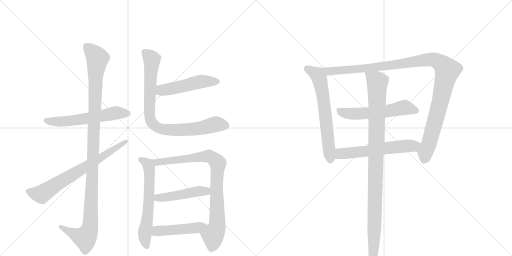
t = 0.00 s
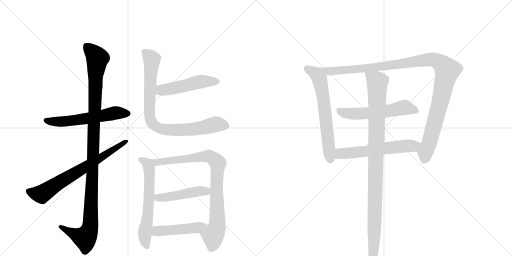
t = 2.37 s
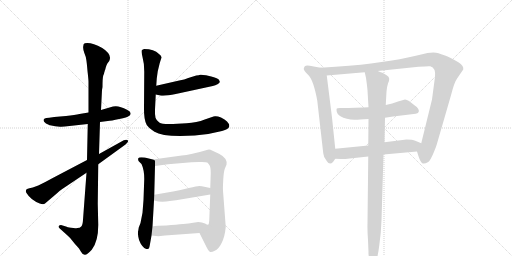
t = 4.74 s
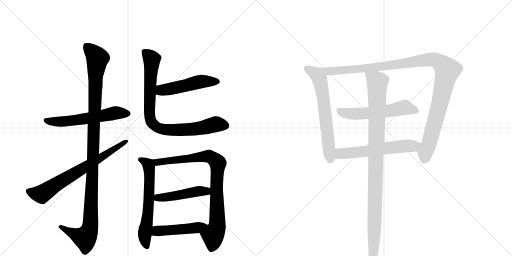
t = 7.11 s
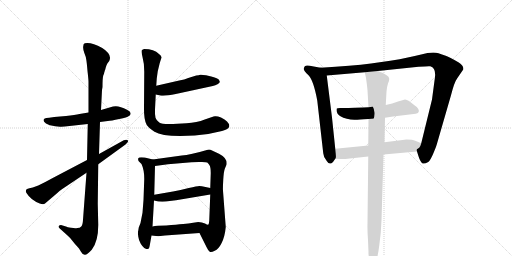
t = 9.48 s
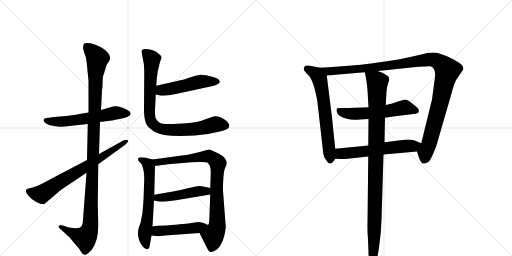
t = 11.85 s

The animated SVG that drew these frames (rendered in a browser with its animation timeline set to each time). Animation: 14 CSS @keyframes rules; one cycle of 11.85 s.

<svg version="1.1" viewBox="0 0 2048 1024" xmlns="http://www.w3.org/2000/svg">
  <g stroke="lightgray" stroke-dasharray="1,1" stroke-width="1" transform="scale(4, 4)">
    <line x1="0" y1="0" x2="256" y2="256"></line>
    <line x1="256" y1="0" x2="0" y2="256"></line>
    <line x1="128" y1="0" x2="128" y2="256"></line>
    <line x1="0" y1="128" x2="256" y2="128"></line>
    <line x1="256" y1="0" x2="512" y2="256"></line>
    <line x1="512" y1="0" x2="256" y2="256"></line>
    <line x1="384" y1="0" x2="384" y2="256"></line>
    <line x1="256" y1="128" x2="512" y2="128"></line>
  </g>
<g transform="scale(1, -1) translate(0, -850)">
   <style type="text/css">
    @keyframes keyframes0 {
      from {
       stroke: black;
       stroke-dashoffset: 585;
       stroke-width: 128;
       }
       66% {
       animation-timing-function: step-end;
       stroke: black;
       stroke-dashoffset: 0;
       stroke-width: 128;
       }
       to {
       stroke: black;
       stroke-width: 1024;
       }
       }
       #make-me-a-hanzi-animation-0 {
         animation: keyframes0 0.726074s both;
         animation-delay: 0.000000s;
         animation-timing-function: linear;
       }
    @keyframes keyframes1 {
      from {
       stroke: black;
       stroke-dashoffset: 1153;
       stroke-width: 128;
       }
       79% {
       animation-timing-function: step-end;
       stroke: black;
       stroke-dashoffset: 0;
       stroke-width: 128;
       }
       to {
       stroke: black;
       stroke-width: 1024;
       }
       }
       #make-me-a-hanzi-animation-1 {
         animation: keyframes1 1.188314s both;
         animation-delay: 0.726074s;
         animation-timing-function: linear;
       }
    @keyframes keyframes2 {
      from {
       stroke: black;
       stroke-dashoffset: 711;
       stroke-width: 128;
       }
       70% {
       animation-timing-function: step-end;
       stroke: black;
       stroke-dashoffset: 0;
       stroke-width: 128;
       }
       to {
       stroke: black;
       stroke-width: 1024;
       }
       }
       #make-me-a-hanzi-animation-2 {
         animation: keyframes2 0.828613s both;
         animation-delay: 1.914388s;
         animation-timing-function: linear;
       }
    @keyframes keyframes3 {
      from {
       stroke: black;
       stroke-dashoffset: 502;
       stroke-width: 128;
       }
       62% {
       animation-timing-function: step-end;
       stroke: black;
       stroke-dashoffset: 0;
       stroke-width: 128;
       }
       to {
       stroke: black;
       stroke-width: 1024;
       }
       }
       #make-me-a-hanzi-animation-3 {
         animation: keyframes3 0.658529s both;
         animation-delay: 2.743001s;
         animation-timing-function: linear;
       }
    @keyframes keyframes4 {
      from {
       stroke: black;
       stroke-dashoffset: 863;
       stroke-width: 128;
       }
       74% {
       animation-timing-function: step-end;
       stroke: black;
       stroke-dashoffset: 0;
       stroke-width: 128;
       }
       to {
       stroke: black;
       stroke-width: 1024;
       }
       }
       #make-me-a-hanzi-animation-4 {
         animation: keyframes4 0.952311s both;
         animation-delay: 3.401530s;
         animation-timing-function: linear;
       }
    @keyframes keyframes5 {
      from {
       stroke: black;
       stroke-dashoffset: 627;
       stroke-width: 128;
       }
       67% {
       animation-timing-function: step-end;
       stroke: black;
       stroke-dashoffset: 0;
       stroke-width: 128;
       }
       to {
       stroke: black;
       stroke-width: 1024;
       }
       }
       #make-me-a-hanzi-animation-5 {
         animation: keyframes5 0.760254s both;
         animation-delay: 4.353841s;
         animation-timing-function: linear;
       }
    @keyframes keyframes6 {
      from {
       stroke: black;
       stroke-dashoffset: 871;
       stroke-width: 128;
       }
       74% {
       animation-timing-function: step-end;
       stroke: black;
       stroke-dashoffset: 0;
       stroke-width: 128;
       }
       to {
       stroke: black;
       stroke-width: 1024;
       }
       }
       #make-me-a-hanzi-animation-6 {
         animation: keyframes6 0.958822s both;
         animation-delay: 5.114095s;
         animation-timing-function: linear;
       }
    @keyframes keyframes7 {
      from {
       stroke: black;
       stroke-dashoffset: 472;
       stroke-width: 128;
       }
       61% {
       animation-timing-function: step-end;
       stroke: black;
       stroke-dashoffset: 0;
       stroke-width: 128;
       }
       to {
       stroke: black;
       stroke-width: 1024;
       }
       }
       #make-me-a-hanzi-animation-7 {
         animation: keyframes7 0.634115s both;
         animation-delay: 6.072917s;
         animation-timing-function: linear;
       }
    @keyframes keyframes8 {
      from {
       stroke: black;
       stroke-dashoffset: 476;
       stroke-width: 128;
       }
       61% {
       animation-timing-function: step-end;
       stroke: black;
       stroke-dashoffset: 0;
       stroke-width: 128;
       }
       to {
       stroke: black;
       stroke-width: 1024;
       }
       }
       #make-me-a-hanzi-animation-8 {
         animation: keyframes8 0.637370s both;
         animation-delay: 6.707031s;
         animation-timing-function: linear;
       }
    @keyframes keyframes9 {
      from {
       stroke: black;
       stroke-dashoffset: 650;
       stroke-width: 128;
       }
       68% {
       animation-timing-function: step-end;
       stroke: black;
       stroke-dashoffset: 0;
       stroke-width: 128;
       }
       to {
       stroke: black;
       stroke-width: 1024;
       }
       }
       #make-me-a-hanzi-animation-9 {
         animation: keyframes9 0.778971s both;
         animation-delay: 7.344401s;
         animation-timing-function: linear;
       }
    @keyframes keyframes10 {
      from {
       stroke: black;
       stroke-dashoffset: 1146;
       stroke-width: 128;
       }
       79% {
       animation-timing-function: step-end;
       stroke: black;
       stroke-dashoffset: 0;
       stroke-width: 128;
       }
       to {
       stroke: black;
       stroke-width: 1024;
       }
       }
       #make-me-a-hanzi-animation-10 {
         animation: keyframes10 1.182617s both;
         animation-delay: 8.123372s;
         animation-timing-function: linear;
       }
    @keyframes keyframes11 {
      from {
       stroke: black;
       stroke-dashoffset: 572;
       stroke-width: 128;
       }
       65% {
       animation-timing-function: step-end;
       stroke: black;
       stroke-dashoffset: 0;
       stroke-width: 128;
       }
       to {
       stroke: black;
       stroke-width: 1024;
       }
       }
       #make-me-a-hanzi-animation-11 {
         animation: keyframes11 0.715495s both;
         animation-delay: 9.305990s;
         animation-timing-function: linear;
       }
    @keyframes keyframes12 {
      from {
       stroke: black;
       stroke-dashoffset: 594;
       stroke-width: 128;
       }
       66% {
       animation-timing-function: step-end;
       stroke: black;
       stroke-dashoffset: 0;
       stroke-width: 128;
       }
       to {
       stroke: black;
       stroke-width: 1024;
       }
       }
       #make-me-a-hanzi-animation-12 {
         animation: keyframes12 0.733398s both;
         animation-delay: 10.021484s;
         animation-timing-function: linear;
       }
    @keyframes keyframes13 {
      from {
       stroke: black;
       stroke-dashoffset: 1033;
       stroke-width: 128;
       }
       77% {
       animation-timing-function: step-end;
       stroke: black;
       stroke-dashoffset: 0;
       stroke-width: 128;
       }
       to {
       stroke: black;
       stroke-width: 1024;
       }
       }
       #make-me-a-hanzi-animation-13 {
         animation: keyframes13 1.090658s both;
         animation-delay: 10.754883s;
         animation-timing-function: linear;
       }
</style>
<path d="M 354 400 L 318 394 Q 301 391 264 386 L 217 382 L 197 379 Q 183 379 179 376 Q 167 369 184 356 Q 198 349 200 349 L 221 345 L 240 343 Q 251 342 278 346 L 351 354 L 400 362 L 431 366 Q 444 367 477 374 Q 510 380 515 386 Q 522 389 522 394 Q 525 403 508 411 Q 474 430 452 424 L 404 410 L 354 400 Z" fill="lightgray"></path> 
<path d="M 408 490 L 410 502 Q 410 538 413 548 Q 417 557 417 560 Q 418 562 419 567 Q 421 571 423 580 Q 425 589 430 597 L 437 606 Q 450 632 409 658 Q 364 683 339 677 Q 333 675 333 665 Q 331 656 337 639 Q 344 622 345 612 Q 347 601 350 566 Q 354 531 354 524 L 354 400 L 351 354 L 348 210 L 346 159 L 332 -29 Q 331 -50 325 -56 Q 320 -62 309 -62 Q 301 -64 284 -61 Q 268 -58 267 -57 L 244 -50 Q 238 -50 235 -54 Q 232 -58 239 -64 L 268 -90 Q 282 -102 291 -115 Q 301 -128 309 -136 L 316 -144 L 324 -157 Q 330 -169 339 -169 Q 348 -170 367 -149 Q 393 -116 393 -50 L 391 36 L 393 193 L 396 234 L 400 362 L 404 410 L 408 490 Z" fill="lightgray"></path> 
<path d="M 348 210 L 209 137 Q 186 124 153 108 L 131 100 Q 116 98 108 94 L 104 90 Q 102 83 106 78 Q 123 50 159 36 Q 174 30 180 36 L 227 76 Q 238 87 249 94 L 346 159 L 393 193 L 502 272 Q 516 284 511 289 Q 506 294 495 289 L 396 234 L 348 210 Z" fill="lightgray"></path> 
<path d="M 623 472 L 641 468 Q 660 465 703 474 L 851 506 Q 862 508 870 513 Q 879 518 879 522 Q 880 524 875 532 Q 868 538 845 544 L 824 549 Q 806 552 801 551 Q 796 549 785 548 L 753 538 Q 738 531 717 528 L 625 507 C 596 500 594 479 623 472 Z" fill="lightgray"></path> 
<path d="M 639 598 L 646 620 Q 646 628 636 634 Q 616 654 577 654 Q 571 652 567 649 Q 564 646 570 622 Q 577 597 577 564 L 576 419 Q 575 372 587 350 Q 593 340 618 323 Q 644 306 721 306 L 779 308 Q 832 311 888 326 Q 915 333 917 344 L 917 351 Q 916 355 908 364 Q 900 373 884 380 Q 869 386 860 385 Q 851 384 819 372 Q 788 359 746 357 L 692 354 Q 649 352 637 360 Q 626 367 622 379 Q 619 391 620 412 L 623 472 L 625 507 L 627 536 L 631 565 L 639 598 Z" fill="lightgray"></path> 
<path d="M 579 220 L 565 221 Q 555 221 553 217 Q 551 210 555 205 L 566 194 Q 577 171 577 134 L 574 50 L 570 -1 L 562 -42 L 555 -60 Q 553 -74 552 -77 Q 551 -81 553 -96 Q 555 -112 563 -125 Q 571 -138 577 -142 L 585 -146 Q 591 -146 594 -145 Q 597 -144 600 -126 L 606 -92 L 610 -56 L 616 48 L 617 71 L 620 186 C 621 210 621 210 611 212 L 579 220 Z" fill="lightgray"></path> 
<path d="M 798 -82 L 827 -140 Q 834 -155 839 -157 Q 845 -160 859 -153 Q 874 -147 886 -123 Q 899 -99 903 -58 L 892 87 Q 891 95 893 131 Q 895 166 900 177 L 906 191 Q 911 217 876 235 L 848 248 Q 840 253 831 251 Q 760 230 727 228 L 611 212 C 581 208 590 182 620 186 L 672 193 L 766 201 L 795 202 Q 824 203 829 200 Q 834 196 838 189 Q 843 181 843 158 L 841 98 L 841 72 L 837 -32 Q 836 -46 834 -48 C 829 -78 785 -55 798 -82 Z" fill="lightgray"></path> 
<path d="M 616 48 L 633 44 Q 658 42 679 46 L 704 49 L 841 72 C 871 77 870 92 841 98 L 822 102 Q 805 106 797 106 Q 789 106 755 98 Q 721 90 692 84 L 617 71 C 587 66 587 55 616 48 Z" fill="lightgray"></path> 
<path d="M 606 -92 L 633 -95 L 660 -92 L 798 -82 C 828 -80 864 -50 834 -48 Q 832 -51 820 -44 Q 808 -38 793 -38 L 766 -42 Q 749 -45 665 -52 Q 626 -52 610 -56 C 581 -62 576 -89 606 -92 Z" fill="lightgray"></path> 
<path d="M 1341 255 L 1328 380 L 1307 548 C 1304 575 1304 575 1282 579 L 1239 587 Q 1217 593 1215 575 Q 1214 569 1234 549 Q 1254 529 1269 448 L 1293 237 Q 1294 220 1307 206 Q 1318 188 1332 202 L 1341 215 C 1345 220 1344 225 1341 255 Z" fill="lightgray"></path> 
<path d="M 1511 566 L 1674 583 Q 1714 586 1721 585 Q 1744 579 1740 542 L 1728 452 L 1685 277 C 1678 248 1663 260 1668 244 L 1674 225 Q 1681 204 1688 198 Q 1695 192 1713 202 Q 1721 207 1734 238 Q 1747 269 1749 279 L 1804 469 Q 1817 521 1829 537 L 1853 572 Q 1856 587 1835 600 Q 1798 622 1780 628 Q 1763 633 1754 637 Q 1745 640 1733 640 L 1710 638 L 1659 626 Q 1608 613 1519 601 L 1484 596 Q 1409 586 1282 579 C 1252 577 1277 545 1307 548 L 1459 561 L 1511 566 Z" fill="lightgray"></path> 
<path d="M 1540 379 L 1572 384 L 1663 395 Q 1674 397 1675 403 Q 1678 415 1659 428 L 1636 446 Q 1627 451 1620 452 L 1592 444 Q 1570 436 1543 430 L 1474 421 Q 1390 418 1370 418 L 1360 418 Q 1350 418 1347 416 Q 1345 413 1347 403 Q 1349 392 1360 386 Q 1388 370 1421 371 Q 1434 371 1474 374 L 1540 379 Z" fill="lightgray"></path> 
<path d="M 1626 292 L 1538 281 L 1473 268 L 1341 255 C 1311 252 1311 216 1341 215 L 1363 214 Q 1373 213 1399 216 L 1473 224 L 1534 232 L 1668 244 C 1698 247 1713 265 1685 277 L 1661 287 Q 1651 292 1626 292 Z" fill="lightgray"></path> 
<path d="M 1538 281 L 1540 379 L 1543 430 L 1546 484 Q 1548 505 1552 516 Q 1557 526 1557 535 Q 1557 543 1545 550 L 1528 560 Q 1526 560 1511 566 C 1483 578 1453 590 1459 561 L 1464 538 Q 1469 503 1470 489 L 1474 421 L 1474 374 L 1473 268 L 1473 224 L 1470 -43 Q 1469 -71 1472 -110 L 1474 -159 Q 1473 -171 1479 -189 Q 1485 -208 1491 -208 Q 1508 -208 1517 -132 L 1523 -81 L 1526 -30 L 1534 232 L 1538 281 Z" fill="lightgray"></path> 
      <clipPath id="make-me-a-hanzi-clip-0">
      <path d="M 354 400 L 318 394 Q 301 391 264 386 L 217 382 L 197 379 Q 183 379 179 376 Q 167 369 184 356 Q 198 349 200 349 L 221 345 L 240 343 Q 251 342 278 346 L 351 354 L 400 362 L 431 366 Q 444 367 477 374 Q 510 380 515 386 Q 522 389 522 394 Q 525 403 508 411 Q 474 430 452 424 L 404 410 L 354 400 Z" fill="lightgray"></path>
      </clipPath>
      <path clip-path="url(#make-me-a-hanzi-clip-0)" d="M 185 367 L 267 365 L 467 399 L 511 396 " fill="none" id="make-me-a-hanzi-animation-0" stroke-dasharray="457 914" stroke-linecap="round"></path>

      <clipPath id="make-me-a-hanzi-clip-1">
      <path d="M 408 490 L 410 502 Q 410 538 413 548 Q 417 557 417 560 Q 418 562 419 567 Q 421 571 423 580 Q 425 589 430 597 L 437 606 Q 450 632 409 658 Q 364 683 339 677 Q 333 675 333 665 Q 331 656 337 639 Q 344 622 345 612 Q 347 601 350 566 Q 354 531 354 524 L 354 400 L 351 354 L 348 210 L 346 159 L 332 -29 Q 331 -50 325 -56 Q 320 -62 309 -62 Q 301 -64 284 -61 Q 268 -58 267 -57 L 244 -50 Q 238 -50 235 -54 Q 232 -58 239 -64 L 268 -90 Q 282 -102 291 -115 Q 301 -128 309 -136 L 316 -144 L 324 -157 Q 330 -169 339 -169 Q 348 -170 367 -149 Q 393 -116 393 -50 L 391 36 L 393 193 L 396 234 L 400 362 L 404 410 L 408 490 Z" fill="lightgray"></path>
      </clipPath>
      <path clip-path="url(#make-me-a-hanzi-clip-1)" d="M 346 666 L 390 617 L 382 559 L 361 -58 L 351 -86 L 338 -101 L 242 -57 " fill="none" id="make-me-a-hanzi-animation-1" stroke-dasharray="1025 2050" stroke-linecap="round"></path>

      <clipPath id="make-me-a-hanzi-clip-2">
      <path d="M 348 210 L 209 137 Q 186 124 153 108 L 131 100 Q 116 98 108 94 L 104 90 Q 102 83 106 78 Q 123 50 159 36 Q 174 30 180 36 L 227 76 Q 238 87 249 94 L 346 159 L 393 193 L 502 272 Q 516 284 511 289 Q 506 294 495 289 L 396 234 L 348 210 Z" fill="lightgray"></path>
      </clipPath>
      <path clip-path="url(#make-me-a-hanzi-clip-2)" d="M 113 85 L 166 73 L 506 285 " fill="none" id="make-me-a-hanzi-animation-2" stroke-dasharray="583 1166" stroke-linecap="round"></path>

      <clipPath id="make-me-a-hanzi-clip-3">
      <path d="M 623 472 L 641 468 Q 660 465 703 474 L 851 506 Q 862 508 870 513 Q 879 518 879 522 Q 880 524 875 532 Q 868 538 845 544 L 824 549 Q 806 552 801 551 Q 796 549 785 548 L 753 538 Q 738 531 717 528 L 625 507 C 596 500 594 479 623 472 Z" fill="lightgray"></path>
      </clipPath>
      <path clip-path="url(#make-me-a-hanzi-clip-3)" d="M 629 478 L 653 491 L 788 521 L 868 524 " fill="none" id="make-me-a-hanzi-animation-3" stroke-dasharray="374 748" stroke-linecap="round"></path>

      <clipPath id="make-me-a-hanzi-clip-4">
      <path d="M 639 598 L 646 620 Q 646 628 636 634 Q 616 654 577 654 Q 571 652 567 649 Q 564 646 570 622 Q 577 597 577 564 L 576 419 Q 575 372 587 350 Q 593 340 618 323 Q 644 306 721 306 L 779 308 Q 832 311 888 326 Q 915 333 917 344 L 917 351 Q 916 355 908 364 Q 900 373 884 380 Q 869 386 860 385 Q 851 384 819 372 Q 788 359 746 357 L 692 354 Q 649 352 637 360 Q 626 367 622 379 Q 619 391 620 412 L 623 472 L 625 507 L 627 536 L 631 565 L 639 598 Z" fill="lightgray"></path>
      </clipPath>
      <path clip-path="url(#make-me-a-hanzi-clip-4)" d="M 576 644 L 608 613 L 597 410 L 601 371 L 622 344 L 648 334 L 692 329 L 785 334 L 863 353 L 903 348 " fill="none" id="make-me-a-hanzi-animation-4" stroke-dasharray="735 1470" stroke-linecap="round"></path>

      <clipPath id="make-me-a-hanzi-clip-5">
      <path d="M 579 220 L 565 221 Q 555 221 553 217 Q 551 210 555 205 L 566 194 Q 577 171 577 134 L 574 50 L 570 -1 L 562 -42 L 555 -60 Q 553 -74 552 -77 Q 551 -81 553 -96 Q 555 -112 563 -125 Q 571 -138 577 -142 L 585 -146 Q 591 -146 594 -145 Q 597 -144 600 -126 L 606 -92 L 610 -56 L 616 48 L 617 71 L 620 186 C 621 210 621 210 611 212 L 579 220 Z" fill="lightgray"></path>
      </clipPath>
      <path clip-path="url(#make-me-a-hanzi-clip-5)" d="M 561 212 L 590 195 L 596 179 L 595 42 L 579 -87 L 589 -139 " fill="none" id="make-me-a-hanzi-animation-5" stroke-dasharray="499 998" stroke-linecap="round"></path>

      <clipPath id="make-me-a-hanzi-clip-6">
      <path d="M 798 -82 L 827 -140 Q 834 -155 839 -157 Q 845 -160 859 -153 Q 874 -147 886 -123 Q 899 -99 903 -58 L 892 87 Q 891 95 893 131 Q 895 166 900 177 L 906 191 Q 911 217 876 235 L 848 248 Q 840 253 831 251 Q 760 230 727 228 L 611 212 C 581 208 590 182 620 186 L 672 193 L 766 201 L 795 202 Q 824 203 829 200 Q 834 196 838 189 Q 843 181 843 158 L 841 98 L 841 72 L 837 -32 Q 836 -46 834 -48 C 829 -78 785 -55 798 -82 Z" fill="lightgray"></path>
      </clipPath>
      <path clip-path="url(#make-me-a-hanzi-clip-6)" d="M 619 207 L 629 201 L 828 226 L 844 222 L 872 197 L 866 90 L 869 -53 L 852 -92 L 853 -113 L 844 -147 " fill="none" id="make-me-a-hanzi-animation-6" stroke-dasharray="743 1486" stroke-linecap="round"></path>

      <clipPath id="make-me-a-hanzi-clip-7">
      <path d="M 616 48 L 633 44 Q 658 42 679 46 L 704 49 L 841 72 C 871 77 870 92 841 98 L 822 102 Q 805 106 797 106 Q 789 106 755 98 Q 721 90 692 84 L 617 71 C 587 66 587 55 616 48 Z" fill="lightgray"></path>
      </clipPath>
      <path clip-path="url(#make-me-a-hanzi-clip-7)" d="M 622 54 L 835 92 " fill="none" id="make-me-a-hanzi-animation-7" stroke-dasharray="344 688" stroke-linecap="round"></path>

      <clipPath id="make-me-a-hanzi-clip-8">
      <path d="M 606 -92 L 633 -95 L 660 -92 L 798 -82 C 828 -80 864 -50 834 -48 Q 832 -51 820 -44 Q 808 -38 793 -38 L 766 -42 Q 749 -45 665 -52 Q 626 -52 610 -56 C 581 -62 576 -89 606 -92 Z" fill="lightgray"></path>
      </clipPath>
      <path clip-path="url(#make-me-a-hanzi-clip-8)" d="M 613 -87 L 629 -74 L 758 -65 L 826 -49 " fill="none" id="make-me-a-hanzi-animation-8" stroke-dasharray="348 696" stroke-linecap="round"></path>

      <clipPath id="make-me-a-hanzi-clip-9">
      <path d="M 1341 255 L 1328 380 L 1307 548 C 1304 575 1304 575 1282 579 L 1239 587 Q 1217 593 1215 575 Q 1214 569 1234 549 Q 1254 529 1269 448 L 1293 237 Q 1294 220 1307 206 Q 1318 188 1332 202 L 1341 215 C 1345 220 1344 225 1341 255 Z" fill="lightgray"></path>
      </clipPath>
      <path clip-path="url(#make-me-a-hanzi-clip-9)" d="M 1228 576 L 1267 551 L 1278 535 L 1295 443 L 1320 210 " fill="none" id="make-me-a-hanzi-animation-9" stroke-dasharray="522 1044" stroke-linecap="round"></path>

      <clipPath id="make-me-a-hanzi-clip-10">
      <path d="M 1511 566 L 1674 583 Q 1714 586 1721 585 Q 1744 579 1740 542 L 1728 452 L 1685 277 C 1678 248 1663 260 1668 244 L 1674 225 Q 1681 204 1688 198 Q 1695 192 1713 202 Q 1721 207 1734 238 Q 1747 269 1749 279 L 1804 469 Q 1817 521 1829 537 L 1853 572 Q 1856 587 1835 600 Q 1798 622 1780 628 Q 1763 633 1754 637 Q 1745 640 1733 640 L 1710 638 L 1659 626 Q 1608 613 1519 601 L 1484 596 Q 1409 586 1282 579 C 1252 577 1277 545 1307 548 L 1459 561 L 1511 566 Z" fill="lightgray"></path>
      </clipPath>
      <path clip-path="url(#make-me-a-hanzi-clip-10)" d="M 1292 578 L 1315 565 L 1374 568 L 1561 588 L 1710 612 L 1730 612 L 1762 598 L 1790 568 L 1761 442 L 1696 211 " fill="none" id="make-me-a-hanzi-animation-10" stroke-dasharray="1018 2036" stroke-linecap="round"></path>

      <clipPath id="make-me-a-hanzi-clip-11">
      <path d="M 1540 379 L 1572 384 L 1663 395 Q 1674 397 1675 403 Q 1678 415 1659 428 L 1636 446 Q 1627 451 1620 452 L 1592 444 Q 1570 436 1543 430 L 1474 421 Q 1390 418 1370 418 L 1360 418 Q 1350 418 1347 416 Q 1345 413 1347 403 Q 1349 392 1360 386 Q 1388 370 1421 371 Q 1434 371 1474 374 L 1540 379 Z" fill="lightgray"></path>
      </clipPath>
      <path clip-path="url(#make-me-a-hanzi-clip-11)" d="M 1355 410 L 1374 399 L 1414 394 L 1532 403 L 1619 420 L 1664 407 " fill="none" id="make-me-a-hanzi-animation-11" stroke-dasharray="444 888" stroke-linecap="round"></path>

      <clipPath id="make-me-a-hanzi-clip-12">
      <path d="M 1626 292 L 1538 281 L 1473 268 L 1341 255 C 1311 252 1311 216 1341 215 L 1363 214 Q 1373 213 1399 216 L 1473 224 L 1534 232 L 1668 244 C 1698 247 1713 265 1685 277 L 1661 287 Q 1651 292 1626 292 Z" fill="lightgray"></path>
      </clipPath>
      <path clip-path="url(#make-me-a-hanzi-clip-12)" d="M 1347 222 L 1365 236 L 1607 265 L 1653 265 L 1677 274 " fill="none" id="make-me-a-hanzi-animation-12" stroke-dasharray="466 932" stroke-linecap="round"></path>

      <clipPath id="make-me-a-hanzi-clip-13">
      <path d="M 1538 281 L 1540 379 L 1543 430 L 1546 484 Q 1548 505 1552 516 Q 1557 526 1557 535 Q 1557 543 1545 550 L 1528 560 Q 1526 560 1511 566 C 1483 578 1453 590 1459 561 L 1464 538 Q 1469 503 1470 489 L 1474 421 L 1474 374 L 1473 268 L 1473 224 L 1470 -43 Q 1469 -71 1472 -110 L 1474 -159 Q 1473 -171 1479 -189 Q 1485 -208 1491 -208 Q 1508 -208 1517 -132 L 1523 -81 L 1526 -30 L 1534 232 L 1538 281 Z" fill="lightgray"></path>
      </clipPath>
      <path clip-path="url(#make-me-a-hanzi-clip-13)" d="M 1466 556 L 1509 520 L 1491 -201 " fill="none" id="make-me-a-hanzi-animation-13" stroke-dasharray="905 1810" stroke-linecap="round"></path>

</g>
</svg>
